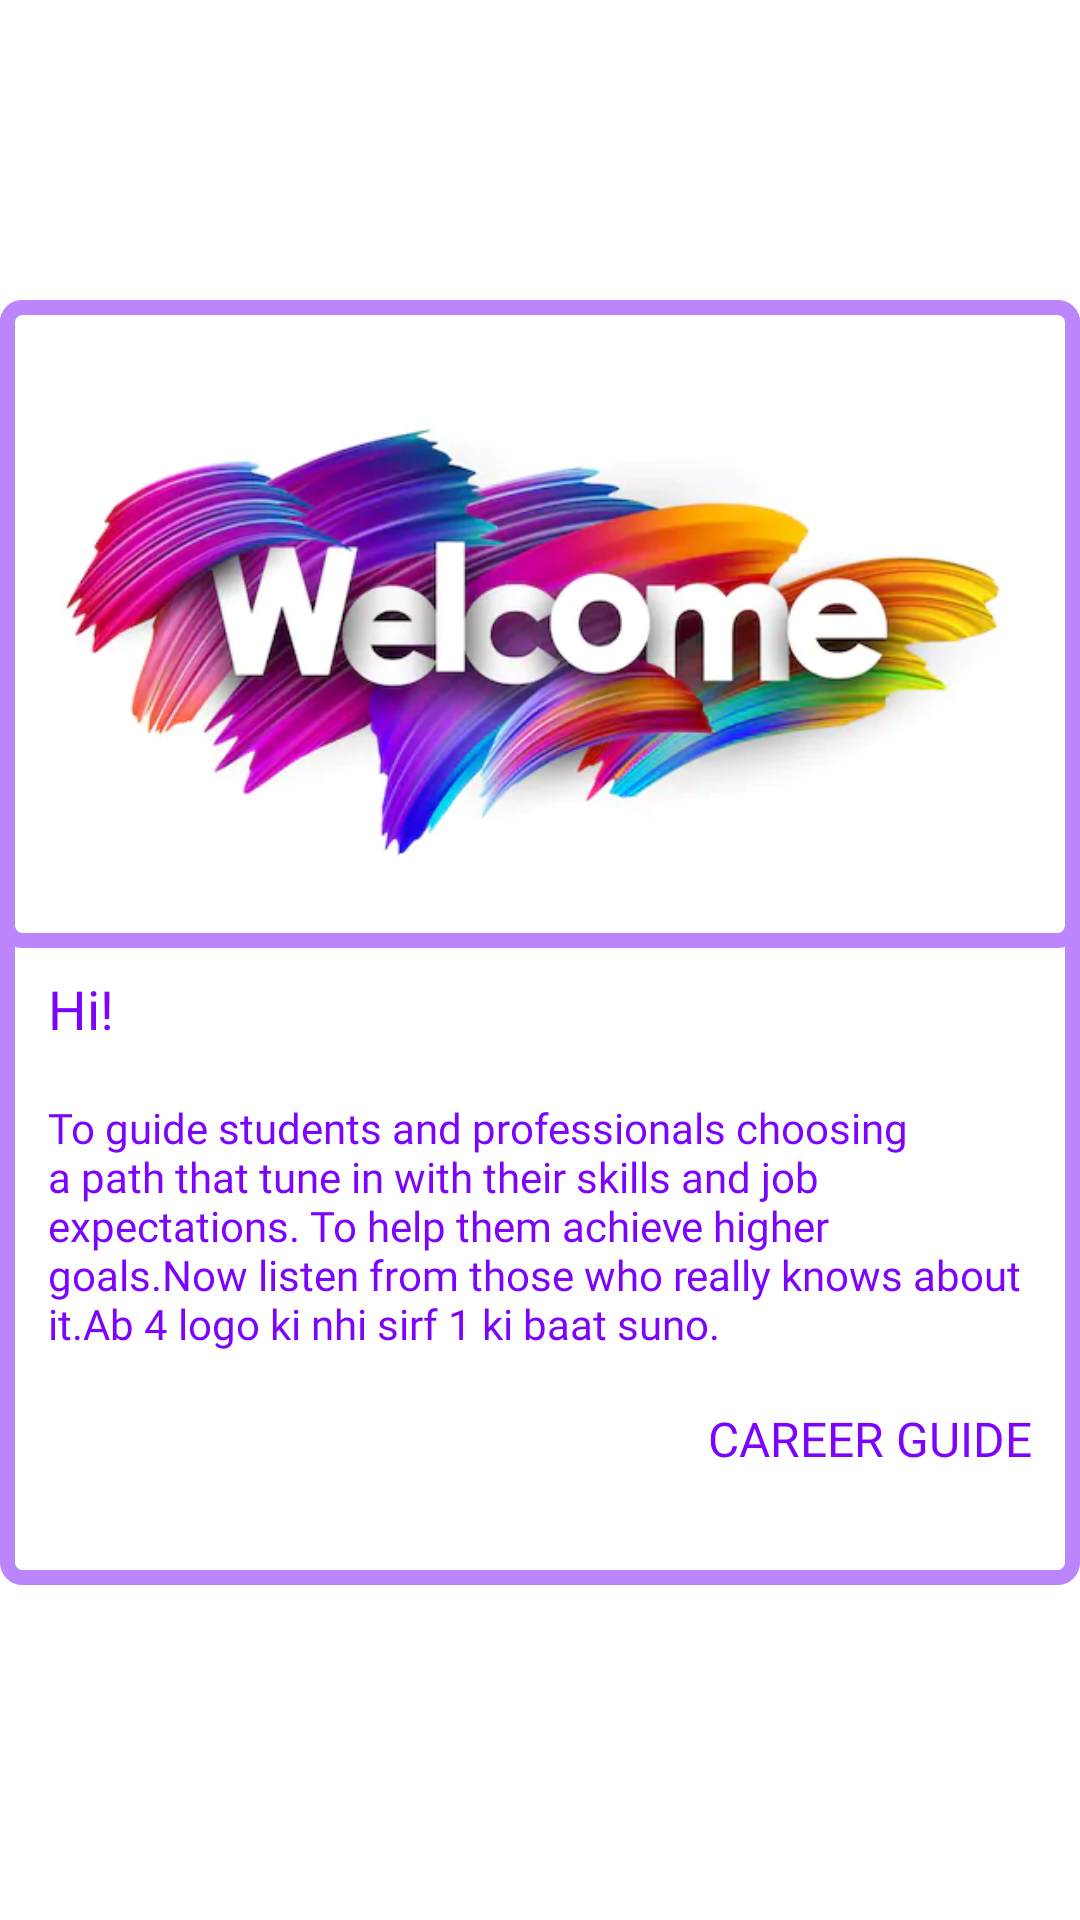

Here is an Android app screen rendered from its layout file. Give the layout XML and the strings, colors and styles it references.
<!-- AndroidManifest.xml: application theme Theme.MaterialComponents.Light.NoActionBar -->
<!-- res/layout/fragment_home.xml -->
<?xml version="1.0" encoding="utf-8"?>
<RelativeLayout
    xmlns:android="http://schemas.android.com/apk/res/android"
    android:layout_width="match_parent"
    android:layout_height="wrap_content">

    <ImageView
        android:id="@+id/button_nav_open"
        android:layout_width="30dp"
        android:layout_height="30dp"
        android:src="@drawable/ic_baseline_menu_24"
        android:layout_marginTop="20dp"
        android:layout_marginLeft="20dp"
        />

    <RelativeLayout
        android:layout_width="match_parent"
        android:layout_height="wrap_content"
        android:layout_marginTop="100dp"
        android:background="@drawable/round_less_edge">

    <RelativeLayout
        android:id="@+id/welcome_id"
        android:layout_width="match_parent"
        android:layout_height="wrap_content"
        android:background="@drawable/round_less_edge">
        <ImageView
            android:layout_width="match_parent"
            android:layout_height="200dp"
            android:src="@drawable/welcome"
            android:contentDescription="Welcome Image"
            android:layout_marginHorizontal="16dp"
            android:layout_marginTop="16dp"
            />
    </RelativeLayout>

    <RelativeLayout
        android:layout_width="match_parent"
        android:orientation="vertical"
        android:layout_below="@id/welcome_id"
        android:layout_height="wrap_content"
        android:layout_marginBottom="8dp">

        <TextView
            android:id="@+id/text1"
            android:layout_width="match_parent"
            android:layout_height="wrap_content"
            android:text="Hi!"
            android:textColor="@color/purple_900"
            android:fontFamily="@font/manrope_bold"
            android:layout_marginTop="8dp"
            android:textSize="18sp"
            android:layout_marginHorizontal="16dp"
            />
        <TextView
            android:id="@+id/text2"
            android:layout_width="match_parent"
            android:layout_height="wrap_content"
            android:text="@string/welcome_msg"
            android:layout_marginTop="18dp"
            android:textSize="14sp"
            android:layout_below="@id/text1"
            android:fontFamily="@font/manrope_medium"
            android:textColor="@color/purple_900"
            android:layout_marginHorizontal="16dp"
            />

        <TextView
            android:id="@+id/text3"
            android:layout_width="wrap_content"
            android:layout_height="wrap_content"
            android:text="CAREER GUIDE"
            android:layout_marginTop="18dp"
            android:textSize="16sp"
            android:layout_alignParentEnd="true"
            android:layout_below="@id/text2"
            android:fontFamily="@font/manrope_medium"
            android:textColor="@color/purple_900"
            android:layout_marginHorizontal="16dp"
            android:layout_marginBottom="30dp"
            />



    </RelativeLayout>


    </RelativeLayout>


</RelativeLayout>
<!-- resources referenced by this layout -->
<resources>
  <color name="purple_900">#7c04fb</color>
  <!-- drawable round_less_edge (drawable) -->
  <?xml version="1.0" encoding="utf-8"?>
  <shape xmlns:android="http://schemas.android.com/apk/res/android">
  
      <solid android:color="@color/white"/>
      <corners
          android:radius="5dp"
          />
      <stroke android:width="5dp"
          android:color="@color/purple_200"/>
  
  
  </shape>
  <!-- drawable welcome: png bitmap (drawable-xxxhdpi, 243272 bytes) -->
  <string name="welcome_msg">To guide students and professionals choosing a path that tune in with their skills and job expectations. To help them achieve higher goals.Now listen from those who really knows about it.Ab 4 logo ki nhi sirf 1 ki baat suno.</string>
  <color name="white">#FFFFFFFF</color>
  <color name="purple_200">#FFBB86FC</color>
</resources>
